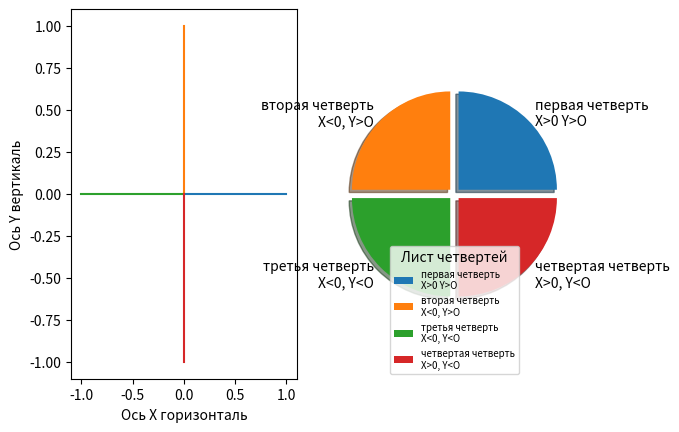

Here is the Python script that generated this plot: (Note: this script raises an exception after producing the figure.)
import matplotlib.pyplot as plt

plt.subplot(1,2,1)
plt.plot([0.001, 1],[0,0])
plt.plot([0, 0],[0.001, 1])
plt.plot([-0.001, -1],[0,0])
plt.plot([0, 0],[-0.001, -1])
plt.xlabel('Ось X горизонталь')
plt.ylabel('Ось Y вертикаль')

plt.subplot(1,2,2)
firms = ['первая четверть\nX>0 Y>O','вторая четверть\nX<0, Y>O','третья четверть\nX<0, Y<O','четвертая четверть\nX>0, Y<O']
market = [10,10,10,10]
Explode= [0.06,0.06,0.06,0.06]
plt.pie(market,explode=Explode,labels=firms,shadow=True,startangle=0)
plt.axis('equal')
plt.legend(loc='lower center',fontsize=7, title='Лист четвертей')


plt.show()



datetime.now(tzlocal()).strftime("%Y-%m-%d %H:%M:%S")
